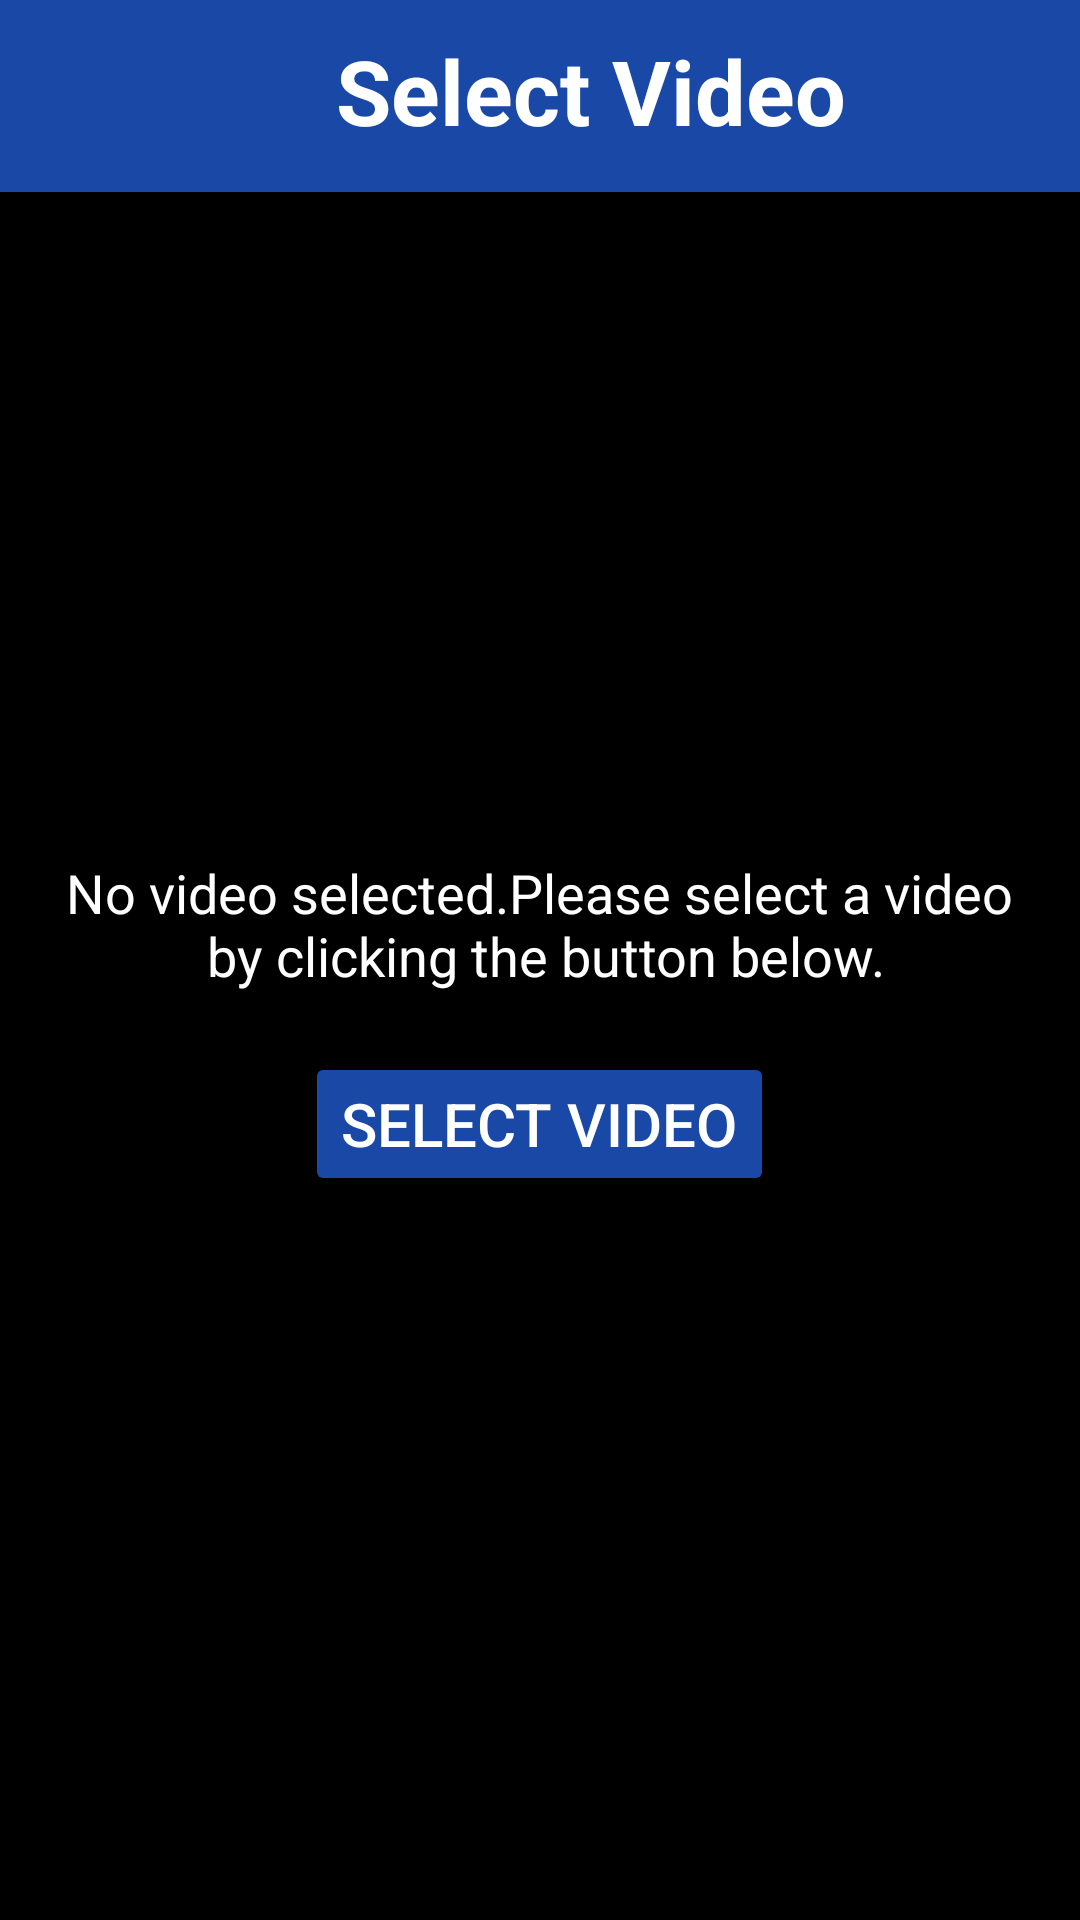

Produce the Android XML layout that renders to this screen, including the resource entries it uses.
<!-- AndroidManifest.xml: application theme Theme.CapAIXML -->
<!-- res/layout/activity_select_video_screen.xml -->
<?xml version="1.0" encoding="utf-8"?>
<LinearLayout xmlns:android="http://schemas.android.com/apk/res/android"
    xmlns:app="http://schemas.android.com/apk/res-auto"
    xmlns:tools="http://schemas.android.com/tools"
    android:id="@+id/main"
    android:layout_width="match_parent"
    android:layout_height="match_parent"
    android:background="@color/black"
    android:orientation="vertical"
    tools:context=".ui.activities.SelectVideoScreen">


    <androidx.appcompat.widget.Toolbar
        android:id="@+id/toolbarSelectVideo"
        android:layout_width="match_parent"
        android:layout_height="?attr/actionBarSize"
        app:navigationIcon="@drawable/ic_arrow_back"
        android:background="@color/primary">

        <TextView
            android:layout_width="wrap_content"
            android:layout_height="match_parent"
            android:layout_gravity="center"
            android:layout_marginTop="10dp"
            android:layout_marginStart="50dp"
            android:text="@string/select_video"
            android:textColor="@color/white"
            android:textSize="30sp"
            android:textStyle="bold" />

    </androidx.appcompat.widget.Toolbar>

    <LinearLayout
        android:layout_width="match_parent"
        android:layout_height="match_parent"
        android:gravity="center"
        android:orientation="vertical">

        <TextView
            android:layout_width="wrap_content"
            android:layout_height="wrap_content"
            android:gravity="center"
            android:textSize="18sp"
            android:text="@string/no_video_selected"
            android:textColor="@color/white" />

        <Button
            android:id="@+id/selectVideoButton"
            android:layout_width="wrap_content"
            android:layout_height="wrap_content"
            android:layout_margin="20dp"
            android:textSize="20sp"
            android:textColor="@color/white"
            android:backgroundTint="@color/primary"
            android:text="@string/select_video" />

    </LinearLayout>

</LinearLayout>
<!-- resources referenced by this layout -->
<resources>
  <color name="black">#FF000000</color>
  <color name="primary">#FF1948a6</color>
  <color name="white">#FFFFFFFF</color>
  <string name="no_video_selected">No video selected.Please select a video\n by clicking the button below.</string>
  <string name="select_video">Select Video</string>
  <style name="Theme.CapAIXML" parent="Base.Theme.CapAIXML" />
  <style name="Base.Theme.CapAIXML" parent="Theme.Material3.DayNight.NoActionBar">
          
          
      </style>
</resources>
